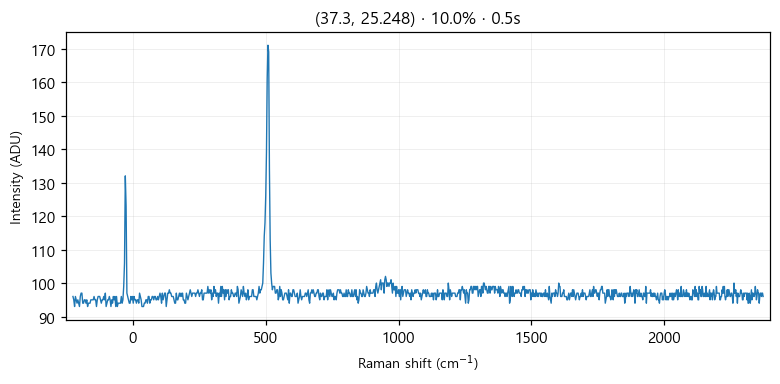

Source data for this figure (header and first rows):
# laser_power_pct, 10.0
# exposure_time, 0.5
# laser_nm, 532
# mode, single
pixel_index, raman_shift_cm-1, wavelength_nm, intensity
0, -226.4, 525.7, 96.0
1, -223.3, 525.8, 95.0
2, -220.2, 525.9, 93.0
3, -217.2, 525.9, 96.0
4, -214.1, 526, 95.0
5, -211, 526.1, 94.0
6, -208, 526.2, 95.0
7, -204.9, 526.3, 94.0
8, -201.8, 526.4, 93.0
9, -198.8, 526.5, 96.0
10, -195.7, 526.5, 97.0
11, -192.7, 526.6, 97.0
12, -189.6, 526.7, 94.0
13, -186.5, 526.8, 94.0
14, -183.5, 526.9, 95.0
15, -180.4, 527, 95.0
16, -177.4, 527, 94.0
17, -174.3, 527.1, 95.0
18, -171.3, 527.2, 93.0
19, -168.2, 527.3, 94.0
20, -165.2, 527.4, 94.0
21, -162.1, 527.5, 94.0
22, -159.1, 527.6, 95.0
23, -156, 527.6, 95.0
24, -153, 527.7, 95.0
25, -150, 527.8, 95.0
26, -146.9, 527.9, 96.0
27, -143.9, 528, 95.0
28, -140.8, 528.1, 95.0
29, -137.8, 528.1, 93.0
30, -134.8, 528.2, 95.0
31, -131.7, 528.3, 96.0
32, -128.7, 528.4, 96.0
33, -125.7, 528.5, 96.0
34, -122.6, 528.6, 95.0
35, -119.6, 528.7, 94.0
36, -116.6, 528.7, 95.0
37, -113.5, 528.8, 95.0
38, -110.5, 528.9, 96.0
39, -107.5, 529, 95.0
40, -104.5, 529.1, 97.0
41, -101.4, 529.2, 93.0
42, -98.41, 529.3, 94.0
43, -95.39, 529.3, 95.0
44, -92.36, 529.4, 95.0
45, -89.35, 529.5, 96.0
46, -86.33, 529.6, 95.0
47, -83.31, 529.7, 93.0
48, -80.3, 529.8, 95.0
49, -77.28, 529.8, 94.0
50, -74.27, 529.9, 96.0
51, -71.26, 530, 95.0
52, -68.25, 530.1, 96.0
53, -65.24, 530.2, 93.0
54, -62.23, 530.3, 96.0
55, -59.22, 530.4, 93.0
... 968 more rows
